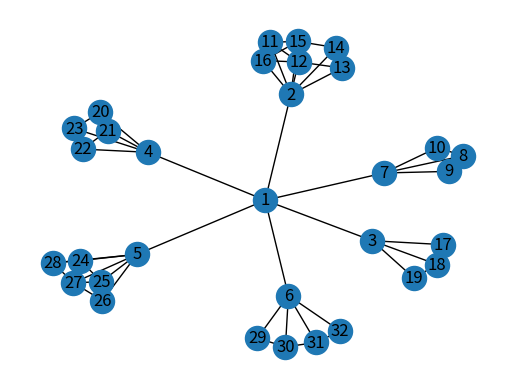

Recreate this plot in Python.
"""
This script contains Python implementation of CI algorithm.

It was published by: Kamal Berahmand, Asgarali Bouyer, Negin Samadi as: "A new
centrality measure based on the negative and positive effects of clustering 
coefficient for identifying influential spreaders in complex networks" in "
Chaos, Solitons & Fractals",  Volume 110, 2018, Pages 41-54, ISSN 0960-0779,
DOI: https://doi.org/10.1016/j.chaos.2018.03.014.
"""
from typing import Dict

import networkx as nx


def berahmand_centrality(graph: nx.Graph) -> Dict[int, float]:
    """
    Implementation of a method proposed in the paper.

    Please note, that we are using an implementation of clustering coefficient 
    provided by NetworkX. It returns slightly different values than these 
    presented in the paper, hence results in the ranking slightly differ.

    :param graph: an undirected graph to compute centrality measures for
    :return: a dict keyed by node ids with values standing for corresponding 
        centrality value
    """
    ci_dict = {}

    # get global measures
    K = nx.degree(G)
    CC = nx.clustering(G)

    # compute centrality for each node
    for i in graph.nodes():
        k_i = K[i]
        cc_i = CC[i]
        neigh_1st_i = {*nx.neighbors(G, i)}
        neigh_2nd_i = set().union(*[{*nx.neighbors(G, n)} for n in neigh_1st_i]).difference({i})
        centrality_i = k_i * 1 / (cc_i + 1 / k_i) + sum([CC[n] for n in neigh_2nd_i])
        ci_dict[i] = centrality_i

    return ci_dict


if __name__ =="__main__":
    # an example of the centrality according to the original paper

    edge_list = [
        [1, 5], [1, 4], [1, 3], [1, 2], [1, 7], [1, 6],

        [32, 6], [32, 31],
        [31, 6], [31, 30], 
        [30, 6], [30, 29],
        [29, 6],

        [28, 5], [28, 24], [28, 27],
        [27, 5], [27, 24], [27, 25], [27, 26],
        [26, 5], [26, 25],
        [25, 5], [25, 24],
        [24, 5],

        [23, 4], [23, 20], [23, 22],
        [22, 4], [22, 21],
        [21, 4], [21, 20],
        [20, 4],

        [19, 3], [19, 18],
        [18, 3], [18, 17],
        [17, 3],

        [16, 2], [16, 12], [16, 15],
        [15, 2], [15, 11], [15, 14],
        [14, 2], [14, 13],
        [13, 2], [13, 12],
        [12, 2], [12, 11],
        [11, 2],

        [10, 7], [10, 8], [10, 9],
        [9, 7], [9, 8],
        [8, 7],
    ]

    G = nx.from_edgelist(edge_list)

    import matplotlib.pyplot as plt
    fig, ax = plt.subplots(ncols=1, nrows=1)
    nx.draw(G, pos=nx.spring_layout(G), ax=ax, with_labels=True)
    plt.show()

    centralities = berahmand_centrality(G)
    for node in sorted(G.nodes()):
        print(f"{node}: {centralities[node]}")
